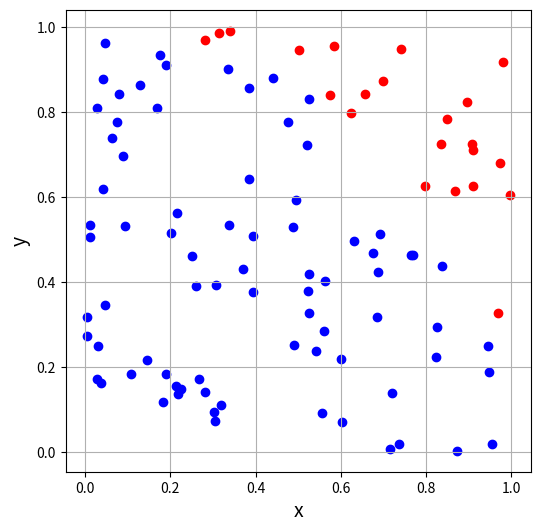

Python code for this plot:
import numpy as np
import matplotlib.pyplot as plt

np.random.seed(4148379210)

Ns = [10, 100, 1000]
pi_estimates = {}

# theta grid for Bayesian step
theta = np.linspace(1e-6, 1-1e-6, 1000)

alpha, beta = 1, 1
prior = theta**(alpha-1) * (1-theta)**(beta-1)

for N in Ns:
    x = np.random.rand(N)
    y = np.random.rand(N)

    inside = x**2 + y**2 <= 1

    # only plot for N=100
    if N == 100:
        plt.figure(figsize=(6, 6))
        plt.scatter(x[inside], y[inside], color='blue', label='Inside Circle')
        plt.scatter(x[~inside], y[~inside], color='red', label='Outside Circle')
        plt.xlabel('x', fontsize=14)
        plt.ylabel('y', fontsize=14)
        plt.grid()
        plt.savefig("random_points_circle.png")
        plt.show()

    # Bayesian estimate
    H = np.sum(inside)
    T = N - H

    likelihood = theta**H * (1-theta)**T
    posterior_unnorm = prior * likelihood
    posterior = posterior_unnorm / np.trapezoid(posterior_unnorm, theta)

    theta_est = np.trapezoid(theta * posterior, theta)
    pi_estimates[N] = 4 * theta_est

# print results
for N in Ns:
    print(f"N = {N}, estimated pi = {pi_estimates[N]:.6f}")
